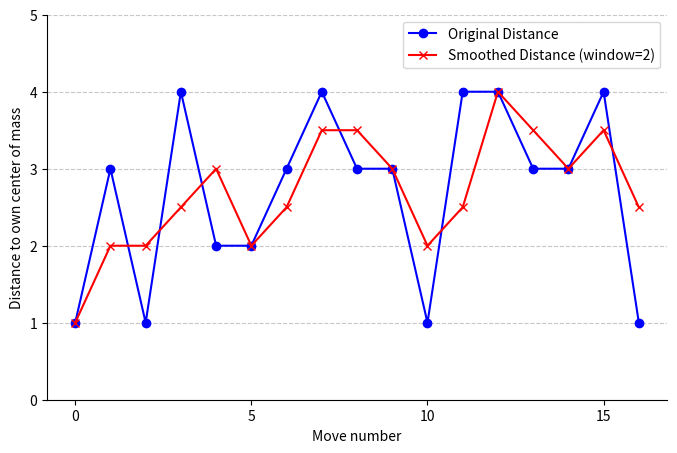

Recreate this plot in Python.
import random
import matplotlib.pyplot as plt
import numpy as np

def calculate_distance(pos1, pos2):
    """Calculate the Chebyshev distance (max of x or y difference)."""
    x1, y1 = pos1
    x2, y2 = pos2
    return max(abs(x1 - x2), abs(y1 - y2))

def index_to_coordinates(index, cols=4):
    """Convert 1D index to 2D coordinates."""
    x = index // cols
    y = index % cols
    return (x, y)

def calculate_distances_from_fixed_center(actions):
    """Calculate distances of own stones (black stones) from the fixed center (17 or 18)."""
    # Get only odd-indexed actions (black stones)
    own_actions = [actions[i] for i in range(len(actions)) if i % 2 == 1]

    # Fixed central coordinates (17 or 18)
    center1 = index_to_coordinates(17)  # (4, 1)
    center2 = index_to_coordinates(18)  # (4, 2)

    # Convert actions to coordinates
    coordinates = [index_to_coordinates(action) for action in own_actions]

    # Calculate distances from the fixed center (17 or 18)
    distances = [min(calculate_distance(coord, center1), calculate_distance(coord, center2)) for coord in coordinates]
    return distances

def smooth(data, window_size):
    """Smooth the data using a simple moving average with NaN padding to maintain the initial value."""
    smoothed = np.convolve(data, np.ones(window_size)/window_size, mode='valid')
    # Add NaN padding at the beginning to maintain the original length
    padding = [data[0]] * (window_size - 1)
    smoothed = np.concatenate((padding, smoothed))
    return smoothed

# Generate a random action sequence (length 34) with values between 0 and 35 (9x4 board)
# action_sequence = random.sample(range(36), 34)
action_sequence = random.sample(range(36), 34)
distances = calculate_distances_from_fixed_center(action_sequence)

# Smoothing the distances with a window size of 2
window_size = 2
smoothed_distances = smooth(distances, window_size)

# Plotting the distances
plt.figure(figsize=(8, 5))
plt.plot(range(len(distances)), distances, marker='o', linestyle='-', color='blue', label='Original Distance')
plt.plot(range(len(smoothed_distances)), smoothed_distances, marker='x', linestyle='-', color='red', label=f'Smoothed Distance (window={window_size})')

# Adjusting the plot to have a "¤¤" shape border
plt.gca().spines['top'].set_visible(False)
plt.gca().spines['right'].set_visible(False)

# x-axis settings: show only 0, 5, 10, 15
plt.xticks([0, 5, 10, 15])

# y-axis settings: show only integers (0, 1, 2, 3, ...)
plt.yticks(range(0, int(max(distances)) + 2))

# plt.title("Distances of Own Stones from Fixed Center (17 or 18)")
plt.xlabel('Move number')
plt.ylabel("Distance to own center of mass")
plt.grid(axis='y', linestyle='--', alpha=0.7)
plt.legend()
plt.show()
